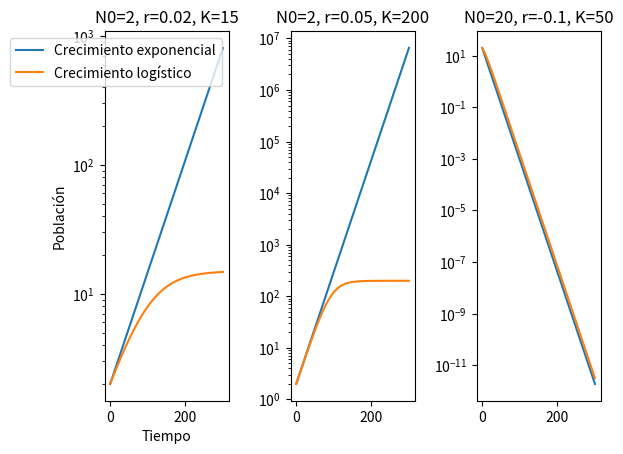
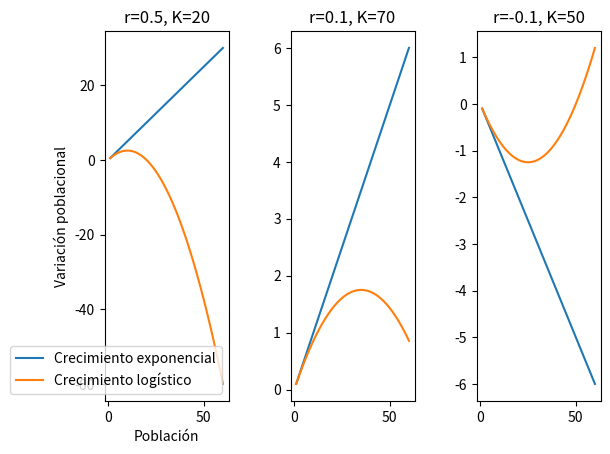

The matplotlib source for these figures, in order:
import matplotlib.pyplot as plt
import numpy as np
from math import exp

# MÉTODOS

def runge_kutta4(f, t0, y0, h, n):
    t = t0
    y = y0
    for i in range(n):
        k1 = h*f(t, y)
        k2 = h*f(t + h/2, y + k1/2)
        k3 = h*f(t + h/2, y + k2/2)
        k4 = h*f(t + h, y + k3)
        y = y + (k1 + 2*k2 + 2*k3 + k4)/6
        t = t + h
    return y

def midpoint_runge_kutta(f, t0, y0, h, n):
    t = t0
    y = y0
    for i in range(n):
        k1 = h*f(t, y)
        k2 = h*f(t + h/2, y + k1/2)
        y = y + k2
        t = t + h
    return y

def euler(f, t0, y0, h, n):
    t = t0
    y = y0
    for _ in range(n):
        y += h * f(t, y)
        t += h
    return y

# ODES -> N(t) es el tamaño de la población en el tiempo t

# Crecimiento exponencial
dNdt_exp = lambda t, N: r*N

# Crecimiento logistico
dNdt_log = lambda t, N: r*N * ((K - N)/K)

# Obtengo las soluciones analíticas
Nexp = lambda N0, r, t: N0 * exp(r*t)
Nlog = lambda N0, r, K, t: K / (1 + (K/N0 - 1) * exp(-r*t))

# Grafico tamaño poblacional en función del tiempo (N vs t) y estudió la variación de los parámetros
t = np.linspace(0, 300, 1000)
figure, axis = plt.subplots(1, 3)

# Parámetros 1
N0 = 2
r = 0.02
K = 15

poblacion_exp = np.array([Nexp(N0, r, i) for i in t])
poblacion_log = np.array([Nlog(N0, r, K, i) for i in t])

axis[0].plot(t, poblacion_exp, label=f'Crecimiento exponencial')
axis[0].plot(t, poblacion_log, label=f'Crecimiento logístico')
axis[0].legend()
axis[0].set_yscale('log')
axis[0].set_xlabel('Tiempo')
axis[0].set_ylabel('Población')
axis[0].set_title(f'N0={N0}, r={r}, K={K}')

# Parámetros 2
N0 = 2
r = 0.05
K = 200

poblacion_exp = np.array([Nexp(N0, r, i) for i in t])
poblacion_log = np.array([Nlog(N0, r, K, i) for i in t])

axis[1].plot(t, poblacion_exp, label=f'Crecimiento exponencial')
axis[1].plot(t, poblacion_log, label=f'Crecimiento logístico')
axis[1].set_yscale('log')
axis[1].set_title(f'N0={N0}, r={r}, K={K}')

# Parámetros 3
N0 = 20
r = -0.1
K = 50

poblacion_exp = np.array([Nexp(N0, r, i) for i in t])
poblacion_log = np.array([Nlog(N0, r, K, i) for i in t])

axis[2].plot(t, poblacion_exp, label=f'Crecimiento exponencial')
axis[2].plot(t, poblacion_log, label=f'Crecimiento logístico')
axis[2].set_yscale('log')
axis[2].set_title(f'N0={N0}, r={r}, K={K}')

figure.subplots_adjust(wspace=0.5, hspace=0.3)
plt.show()

# Grafico la variación poblacional en función del tamaño poblacional (dN/dt vs N) y estudió la variación de los parámetros
N = np.array(range(1, 61))

figure, axis = plt.subplots(1, 3)

# Parámetros 1
r = 0.5
K = 20

variacion_exp = np.array([r * i for i in N])
variacion_log = np.array([r * i * ((K - i)/K) for i in N])

axis[0].plot(N, variacion_exp, label='Crecimiento exponencial')
axis[0].plot(N, variacion_log, label='Crecimiento logístico')
axis[0].legend()
axis[0].set_xlabel('Población')
axis[0].set_ylabel('Variación poblacional')
axis[0].set_title(f'r={r}, K={K}')

# Parámetros 2
r = 0.1
K = 70

variacion_exp = np.array([r * i for i in N])
variacion_log = np.array([r * i * ((K - i)/K) for i in N])

axis[1].plot(N, variacion_exp, label='Crecimiento exponencial')
axis[1].plot(N, variacion_log, label='Crecimiento logístico')
axis[1].set_title(f'r={r}, K={K}')

# Parámetros 3
r = -0.1
K = 50

variacion_exp = np.array([r * i for i in N])
variacion_log = np.array([r * i * ((K - i)/K) for i in N])

axis[2].plot(N, variacion_exp, label='Crecimiento exponencial')
axis[2].plot(N, variacion_log, label='Crecimiento logístico')
axis[2].set_title(f'r={r}, K={K}')

figure.subplots_adjust(wspace=0.5, hspace=0.3)

plt.show()

# PUNTO DE EQUILIBRIO -> CUANDO N = 0 o CUANDO N = K (ABAJO DE TODO ESTA CORROBORADO)

# Obtengo las soluciones numéricas de ambas ecuaciones por los métodos vistos y comparo con las soluciones exactas
N0 = 2
r = 0.1
K = 15
t = 1
h = 0.1
n = int(t / h)

exact_exp = Nexp(N0, r, t)
runge_kutta_exp = runge_kutta4(dNdt_exp, 0, N0, h, n)
midpoint_runge_kutta_exp = midpoint_runge_kutta(dNdt_exp, 0, N0, h, n)
euler_exp = euler(dNdt_exp, 0, N0, h, n)
print('MODELO EXPONENCIAL')
print(f'Exacta: {exact_exp}, runge kutta: {runge_kutta_exp}, euler: {euler_exp}, runge kutta de punto medio: {midpoint_runge_kutta_exp}')
print(f'Diferencia entre exacta y runge kutta: {abs(exact_exp - runge_kutta_exp)}')
print(f'Diferencia entre exacta y runge kutta de punto medio: {abs(exact_exp - midpoint_runge_kutta_exp)}')
print(f'Diferencia entre exacta y euler: {abs(exact_exp - euler_exp)}\n\n')

exact_log = Nlog(N0, r, K, t)
runge_kutta_log = runge_kutta4(dNdt_log, 0, N0, h, n)
midpoint_runge_kutta_log = midpoint_runge_kutta(dNdt_log, 0, N0, h, n)
euler_log = euler(dNdt_log, 0, N0, h, n)

print('MODELO LOGISTICO')
print(f'Exacta: {exact_log}, runge kutta: {runge_kutta_log}, euler: {euler_log}, runge kutta de punto medio: {midpoint_runge_kutta_log}')
print(f'Diferencia entre exacta y runge kutta: {abs(exact_log - runge_kutta_log)}')
print(f'Diferencia entre exacta y runge kutta de punto medio: {abs(exact_log - midpoint_runge_kutta_log)}')
print(f'Diferencia entre exacta y euler: {abs(exact_log - euler_log)}')

# Busco punto de equilibrio/punto fijo de la ecuacion logistica
'''
dNdt_log = 0 ----> 0 = r*N * ((K - N)/K)
Entonces r*N = 0 o K - N = 0
Recuerdo, r = tasa de crecimiento, n = tamaño de la población, K = tamaño máximo de la población (NO PUEDE SER CERO)
N = 0 (arranco sin poblacion) o N = K (se alcanza el tamaño máximo de la población)
'''

# Corroboro el punto de equilibrio

# N = 0
r = 0.1
N = 0
K = 15
print(f'Para N = 0 (r = 0.1, K = 15): {r*N * ((K - N)/K)}')

# N = K
r = 0.1
N = 15
K = 15
print(f'Para N = K (r = 0.1, K = 15): {r*N * ((K - N)/K)}')
